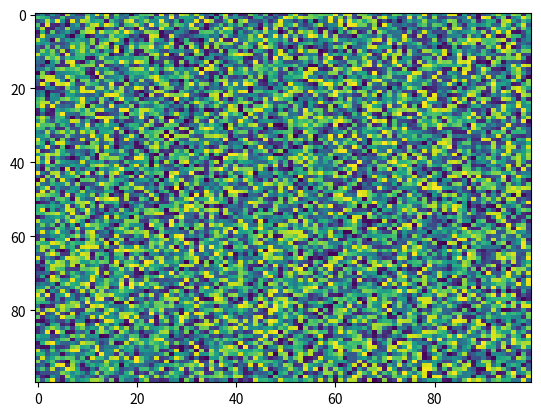

Python code for this plot:
import matplotlib.pyplot as plt
import numpy as np
X = np.random.rand(100, 100)
plt.imshow(X, 'viridis', vmax=None, vmin=None, interpolation='nearest', alpha=None, norm=None, url=None, aspect='auto', interpolation_stage=None)
